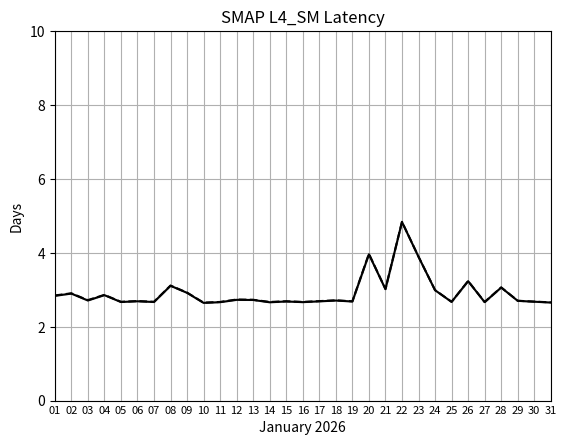

Reproduce this figure in Python.
#! /usr/bin/env python

import matplotlib.pyplot as plt
import numpy as np

y = [2.8334722222222224,2.8950347222222224,2.7078356481481483,2.853148148148148,2.6669560185185186,2.6872453703703703,2.667048611111111,3.1064814814814814,2.915439814814815,2.6434953703703705,2.6625810185185186,2.7255208333333334,2.721909722222222,2.659664351851852,2.6812962962962965,2.663449074074074,2.6849652777777777,2.7065277777777776,2.681134259259259,3.9576736111111113,3.0144675925925926,4.832164351851852,3.8904282407407407,2.986203703703704,2.670300925925926,3.2318055555555554,2.6631944444444446,3.0584953703703706,2.6988310185185185,2.6750231481481483,2.6528703703703704]

y2 = [2.8440856481481482,2.9025462962962965,2.7180555555555554,2.860173611111111,2.6725925925925926,2.692627314814815,2.672858796296296,3.1119328703703704,2.921851851851852,2.649537037037037,2.6690046296296295,2.7347916666666667,2.7274884259259258,2.668599537037037,2.6876273148148146,2.6694097222222224,2.691053240740741,2.713275462962963,2.6860648148148147,3.9713773148148146,3.0192592592592593,4.83744212962963,3.8935069444444443,2.989513888888889,2.672835648148148,3.2342824074074072,2.667361111111111,3.062453703703704,2.701377314814815,2.677986111111111,2.6580208333333335]

#y = y[0:14] + [-1.0] + y[14:]
#y2 = y2[0:14] + [-1.0] + y2[14:]

N = len(y)

y = np.array(y)
y2 = np.array(y2)
y  = np.ma.masked_where(y < 0.0, y)
y2 = np.ma.masked_where(y2 < 0.0, y2)

y[y < 0.0] = np.nan
y2[y2 < 0.0] = np.nan

fig, ax = plt.subplots()

line = plt.plot(y)
plt.setp(line, color='black', linewidth=1.5)

line = plt.plot(y2)
plt.setp(line, color='black', linewidth=1.5, linestyle='dashed')

plt.title("SMAP L4_SM Latency")
plt.grid(True)
plt.axis([0, N-1, 0, 10])
plt.ylabel('Days')
plt.xlabel('January 2026')

xl = range(0,N,1)
labels = []
for i in xl:
    j = i + 1
    if j > N: j = j - N
    labels.append("%02d"%(j,))
plt.xticks(xl, labels)

x = range(0,N,1)
ax.fill_between(x, y, y2, color=(0.9, 0.9, 0.9))

ax.set_xticks(xl)
ax.set_xticklabels(labels, fontsize=8)
ax.tick_params(axis='x', which='both',length=0)

plt.savefig('L4_SM.png',dpi=150)
